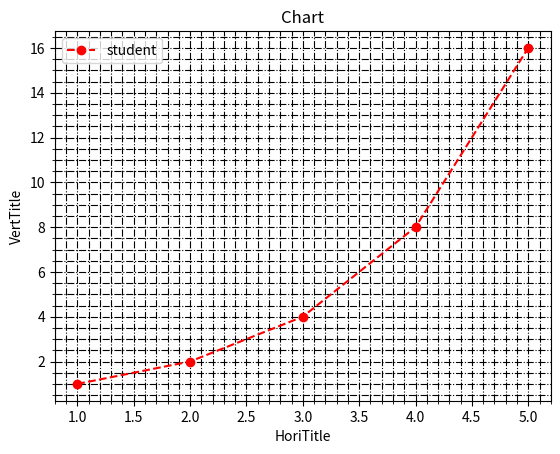

Write Python code to recreate this figure.
import matplotlib.pyplot as plt

x1 = [1,2,3,4,5]
y1 = [1,2,4,8,16]

plt.plot(x1,y1,'ro--', label = 'student')
plt.legend(loc = 'upper left')
plt.xlabel("HoriTitle")
plt.ylabel("VertTitle")
plt.title("Chart")
plt.grid(which = 'major', linestyle = '-.', color = 'black')
plt.minorticks_on()
plt.grid(which = 'minor', linestyle = '-.', color = 'black')
plt.show()
plt.savefig("foo.png")